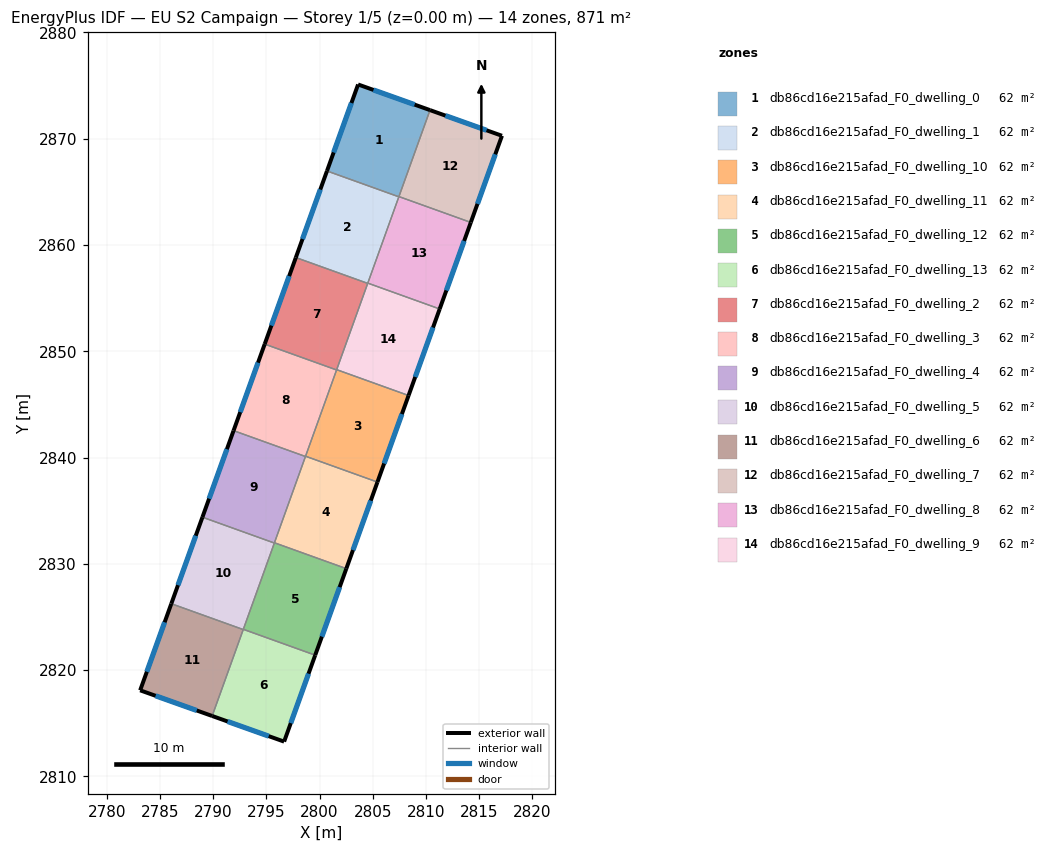
=== STOREY PLAN SPEC (per zone: floor XY polygon, exterior-wall plan segments, windows/doors) ===
zone 1: db86cd16e215afad_F0_dwelling_0  (62.2 m²)
  floor: (2810.39, 2872.69) (2807.46, 2864.53) (2800.70, 2866.96) (2803.62, 2875.11)
  exterior wall: (2810.39, 2872.69) – (2803.62, 2875.11)  [7.2 m]
    window: (2808.94, 2873.21) – (2805.07, 2874.59)  [7.0 m²]
  exterior wall: (2803.62, 2875.11) – (2800.70, 2866.96)  [8.7 m]
    window: (2803.00, 2873.36) – (2801.32, 2868.71)  [8.5 m²]
  interior walls: 3
zone 2: db86cd16e215afad_F0_dwelling_1  (62.2 m²)
  floor: (2807.46, 2864.53) (2804.53, 2856.39) (2797.77, 2858.82) (2800.70, 2866.96)
  exterior wall: (2800.70, 2866.96) – (2797.77, 2858.82)  [8.7 m]
    window: (2800.07, 2865.22) – (2798.39, 2860.56)  [8.5 m²]
  interior walls: 4
zone 3: db86cd16e215afad_F0_dwelling_10  (62.2 m²)
  floor: (2808.37, 2845.84) (2805.45, 2837.69) (2798.68, 2840.12) (2801.61, 2848.27)
  exterior wall: (2805.45, 2837.69) – (2808.37, 2845.84)  [8.7 m]
    window: (2806.07, 2839.44) – (2807.75, 2844.09)  [8.5 m²]
  interior walls: 4
zone 4: db86cd16e215afad_F0_dwelling_11  (62.2 m²)
  floor: (2805.45, 2837.69) (2802.52, 2829.55) (2795.75, 2831.98) (2798.68, 2840.12)
  exterior wall: (2802.52, 2829.55) – (2805.45, 2837.69)  [8.7 m]
    window: (2803.14, 2831.29) – (2804.82, 2835.95)  [8.5 m²]
  interior walls: 4
zone 5: db86cd16e215afad_F0_dwelling_12  (62.2 m²)
  floor: (2802.52, 2829.55) (2799.59, 2821.41) (2792.83, 2823.84) (2795.75, 2831.98)
  exterior wall: (2799.59, 2821.41) – (2802.52, 2829.55)  [8.7 m]
    window: (2800.22, 2823.15) – (2801.89, 2827.80)  [8.5 m²]
  interior walls: 4
zone 6: db86cd16e215afad_F0_dwelling_13  (62.2 m²)
  floor: (2799.59, 2821.41) (2796.66, 2813.27) (2789.89, 2815.68) (2792.83, 2823.84)
  exterior wall: (2796.66, 2813.27) – (2799.59, 2821.41)  [8.6 m]
    window: (2797.29, 2815.01) – (2798.96, 2819.66)  [8.5 m²]
  exterior wall: (2789.89, 2815.68) – (2796.66, 2813.27)  [7.2 m]
    window: (2791.34, 2815.17) – (2795.21, 2813.79)  [7.0 m²]
  interior walls: 3
zone 7: db86cd16e215afad_F0_dwelling_2  (62.2 m²)
  floor: (2804.53, 2856.39) (2801.60, 2848.24) (2794.84, 2850.67) (2797.77, 2858.82)
  exterior wall: (2797.77, 2858.82) – (2794.84, 2850.67)  [8.7 m]
    window: (2797.14, 2857.07) – (2795.46, 2852.42)  [8.5 m²]
  interior walls: 4
zone 8: db86cd16e215afad_F0_dwelling_3  (62.2 m²)
  floor: (2801.60, 2848.24) (2798.67, 2840.10) (2791.91, 2842.53) (2794.84, 2850.67)
  exterior wall: (2794.84, 2850.67) – (2791.91, 2842.53)  [8.7 m]
    window: (2794.21, 2848.93) – (2792.53, 2844.28)  [8.5 m²]
  interior walls: 4
zone 9: db86cd16e215afad_F0_dwelling_4  (62.2 m²)
  floor: (2798.67, 2840.10) (2795.74, 2831.96) (2788.98, 2834.39) (2791.91, 2842.53)
  exterior wall: (2791.91, 2842.53) – (2788.98, 2834.39)  [8.7 m]
    window: (2791.28, 2840.79) – (2789.61, 2836.13)  [8.5 m²]
  interior walls: 4
zone 10: db86cd16e215afad_F0_dwelling_5  (62.2 m²)
  floor: (2795.74, 2831.96) (2792.82, 2823.81) (2786.05, 2826.25) (2788.98, 2834.39)
  exterior wall: (2788.98, 2834.39) – (2786.05, 2826.25)  [8.7 m]
    window: (2788.35, 2832.64) – (2786.68, 2827.99)  [8.5 m²]
  interior walls: 4
zone 11: db86cd16e215afad_F0_dwelling_6  (62.2 m²)
  floor: (2792.82, 2823.81) (2789.89, 2815.68) (2783.12, 2818.10) (2786.05, 2826.25)
  exterior wall: (2783.12, 2818.10) – (2789.89, 2815.68)  [7.2 m]
    window: (2784.57, 2817.58) – (2788.44, 2816.20)  [7.1 m²]
  exterior wall: (2786.05, 2826.25) – (2783.12, 2818.10)  [8.7 m]
    window: (2785.42, 2824.50) – (2783.75, 2819.84)  [8.5 m²]
  interior walls: 2
zone 12: db86cd16e215afad_F0_dwelling_7  (62.2 m²)
  floor: (2817.16, 2870.28) (2814.23, 2862.12) (2807.47, 2864.56) (2810.39, 2872.69)
  exterior wall: (2817.16, 2870.28) – (2810.39, 2872.69)  [7.2 m]
    window: (2815.71, 2870.79) – (2811.84, 2872.17)  [7.0 m²]
  exterior wall: (2814.23, 2862.12) – (2817.16, 2870.28)  [8.7 m]
    window: (2814.86, 2863.87) – (2816.53, 2868.53)  [8.5 m²]
  interior walls: 2
zone 13: db86cd16e215afad_F0_dwelling_8  (62.2 m²)
  floor: (2814.23, 2862.12) (2811.30, 2853.98) (2804.54, 2856.41) (2807.47, 2864.56)
  exterior wall: (2811.30, 2853.98) – (2814.23, 2862.12)  [8.7 m]
    window: (2811.93, 2855.72) – (2813.60, 2860.38)  [8.5 m²]
  interior walls: 4
zone 14: db86cd16e215afad_F0_dwelling_9  (62.2 m²)
  floor: (2811.30, 2853.98) (2808.37, 2845.84) (2801.61, 2848.27) (2804.54, 2856.41)
  exterior wall: (2808.37, 2845.84) – (2811.30, 2853.98)  [8.7 m]
    window: (2809.00, 2847.58) – (2810.67, 2852.24)  [8.5 m²]
  interior walls: 4

=== DERIVED (storey summary) ===
Building: EU S2 Campaign
Storey: 1 of 5  (floor level z = 0.00 m)
Storey gross floor area: 870.9 m²
Zones on this storey: 14
  - db86cd16e215afad_F0_dwelling_0: floor 62.2 m²; exterior wall 15.8 m (47.5 m²); 2 window(s) 15.5 m²; WWR 32.7%
  - db86cd16e215afad_F0_dwelling_1: floor 62.2 m²; exterior wall 8.7 m (26.0 m²); 1 window(s) 8.5 m²; WWR 32.7%
  - db86cd16e215afad_F0_dwelling_10: floor 62.2 m²; exterior wall 8.7 m (26.0 m²); 1 window(s) 8.5 m²; WWR 32.7%
  - db86cd16e215afad_F0_dwelling_11: floor 62.2 m²; exterior wall 8.7 m (26.0 m²); 1 window(s) 8.5 m²; WWR 32.7%
  - db86cd16e215afad_F0_dwelling_12: floor 62.2 m²; exterior wall 8.7 m (26.0 m²); 1 window(s) 8.5 m²; WWR 32.7%
  - db86cd16e215afad_F0_dwelling_13: floor 62.2 m²; exterior wall 15.8 m (47.5 m²); 2 window(s) 15.5 m²; WWR 32.7%
  - db86cd16e215afad_F0_dwelling_2: floor 62.2 m²; exterior wall 8.7 m (26.0 m²); 1 window(s) 8.5 m²; WWR 32.7%
  - db86cd16e215afad_F0_dwelling_3: floor 62.2 m²; exterior wall 8.7 m (26.0 m²); 1 window(s) 8.5 m²; WWR 32.7%
  - db86cd16e215afad_F0_dwelling_4: floor 62.2 m²; exterior wall 8.7 m (26.0 m²); 1 window(s) 8.5 m²; WWR 32.7%
  - db86cd16e215afad_F0_dwelling_5: floor 62.2 m²; exterior wall 8.7 m (26.0 m²); 1 window(s) 8.5 m²; WWR 32.7%
  - db86cd16e215afad_F0_dwelling_6: floor 62.2 m²; exterior wall 15.9 m (47.6 m²); 2 window(s) 15.5 m²; WWR 32.7%
  - db86cd16e215afad_F0_dwelling_7: floor 62.2 m²; exterior wall 15.9 m (47.6 m²); 2 window(s) 15.5 m²; WWR 32.7%
  - db86cd16e215afad_F0_dwelling_8: floor 62.2 m²; exterior wall 8.7 m (26.0 m²); 1 window(s) 8.5 m²; WWR 32.7%
  - db86cd16e215afad_F0_dwelling_9: floor 62.2 m²; exterior wall 8.7 m (26.0 m²); 1 window(s) 8.5 m²; WWR 32.7%
Zone adjacency (shared interzone walls):
  - db86cd16e215afad_F0_dwelling_0 ↔ db86cd16e215afad_F0_dwelling_1
  - db86cd16e215afad_F0_dwelling_0 ↔ db86cd16e215afad_F0_dwelling_7
  - db86cd16e215afad_F0_dwelling_0 ↔ db86cd16e215afad_F0_dwelling_8
  - db86cd16e215afad_F0_dwelling_1 ↔ db86cd16e215afad_F0_dwelling_2
  - db86cd16e215afad_F0_dwelling_1 ↔ db86cd16e215afad_F0_dwelling_8
  - db86cd16e215afad_F0_dwelling_1 ↔ db86cd16e215afad_F0_dwelling_9
  - db86cd16e215afad_F0_dwelling_10 ↔ db86cd16e215afad_F0_dwelling_11
  - db86cd16e215afad_F0_dwelling_10 ↔ db86cd16e215afad_F0_dwelling_2
  - db86cd16e215afad_F0_dwelling_10 ↔ db86cd16e215afad_F0_dwelling_3
  - db86cd16e215afad_F0_dwelling_10 ↔ db86cd16e215afad_F0_dwelling_9
  - db86cd16e215afad_F0_dwelling_11 ↔ db86cd16e215afad_F0_dwelling_12
  - db86cd16e215afad_F0_dwelling_11 ↔ db86cd16e215afad_F0_dwelling_3
  - db86cd16e215afad_F0_dwelling_11 ↔ db86cd16e215afad_F0_dwelling_4
  - db86cd16e215afad_F0_dwelling_12 ↔ db86cd16e215afad_F0_dwelling_13
  - db86cd16e215afad_F0_dwelling_12 ↔ db86cd16e215afad_F0_dwelling_4
  - db86cd16e215afad_F0_dwelling_12 ↔ db86cd16e215afad_F0_dwelling_5
  - db86cd16e215afad_F0_dwelling_13 ↔ db86cd16e215afad_F0_dwelling_5
  - db86cd16e215afad_F0_dwelling_13 ↔ db86cd16e215afad_F0_dwelling_6
  - db86cd16e215afad_F0_dwelling_2 ↔ db86cd16e215afad_F0_dwelling_3
  - db86cd16e215afad_F0_dwelling_2 ↔ db86cd16e215afad_F0_dwelling_9
  - db86cd16e215afad_F0_dwelling_3 ↔ db86cd16e215afad_F0_dwelling_4
  - db86cd16e215afad_F0_dwelling_4 ↔ db86cd16e215afad_F0_dwelling_5
  - db86cd16e215afad_F0_dwelling_5 ↔ db86cd16e215afad_F0_dwelling_6
  - db86cd16e215afad_F0_dwelling_7 ↔ db86cd16e215afad_F0_dwelling_8
  - db86cd16e215afad_F0_dwelling_8 ↔ db86cd16e215afad_F0_dwelling_9